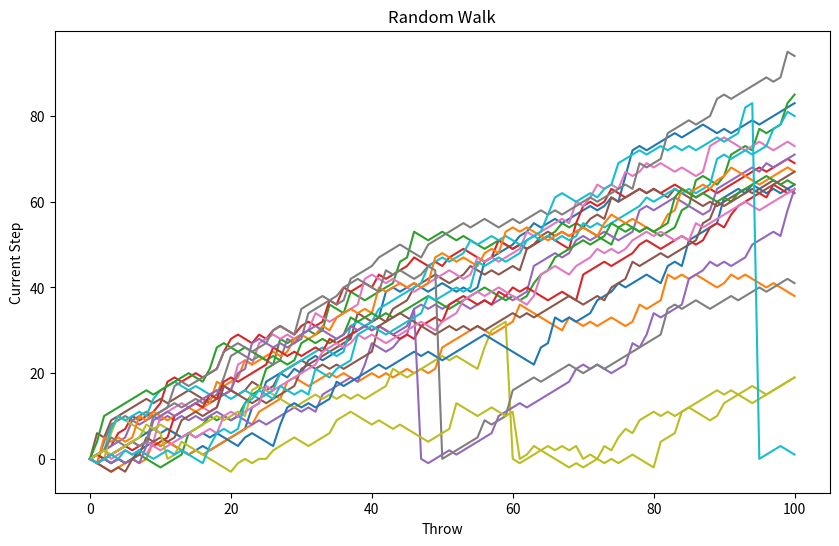

Here is the Python script that generated this plot:
import random
import numpy as np
from matplotlib import pyplot as plt

if __name__ == '__main__':

    random.seed(123)
    all_walks = []

    for i in range(20):
        step = 0
        steps_history = [step]

        random_float = random.random()

        for j in range(100):
            dice = random.randint(1, 6)

            if dice in [1, 2]:
                step -= 1
            elif dice in [3, 4, 5]:
                step += 1
            else:
                extra_roll = random.randint(1, 6)
                step += extra_roll

            if random.random() <= 0.005:
                step = 0

            steps_history.append(step)
        all_walks.append(steps_history)

    print(all_walks)

    all_walks_np = np.array(all_walks)

    plt.figure(figsize=(10, 6))
    plt.plot(all_walks_np.T)
    plt.xlabel("Throw")
    plt.ylabel("Current Step")
    plt.title("Random Walk")
    plt.show()
